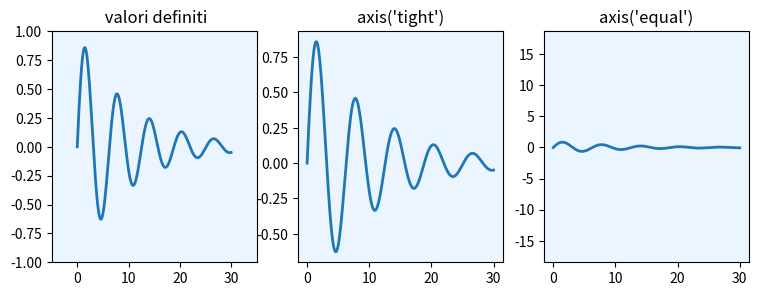

This chart was generated by the following Python code:

import matplotlib as mpl
import numpy as np
import matplotlib.pyplot as plt

# definisco le x della curva
x = np.linspace(0,30,500)

# definisco le y della curva
y = np.sin(x) * np.exp(-x/10)

fig, axes = plt.subplots(1,3,figsize=(9,3), subplot_kw={'facecolor':"#ebf5ff"})

axes[0].plot(x,y,lw=2)
axes[0].set_xlim(-5,35)
axes[0].set_ylim(-1,1)
axes[0].set_title(" valori definiti")

axes[1].plot(x,y,lw=2)
axes[1].axis('tight')
axes[1].set_title("axis('tight')")

axes[2].plot(x,y,lw=2)
axes[2].axis('equal')
axes[2].set_title("axis('equal')")

plt.show()
